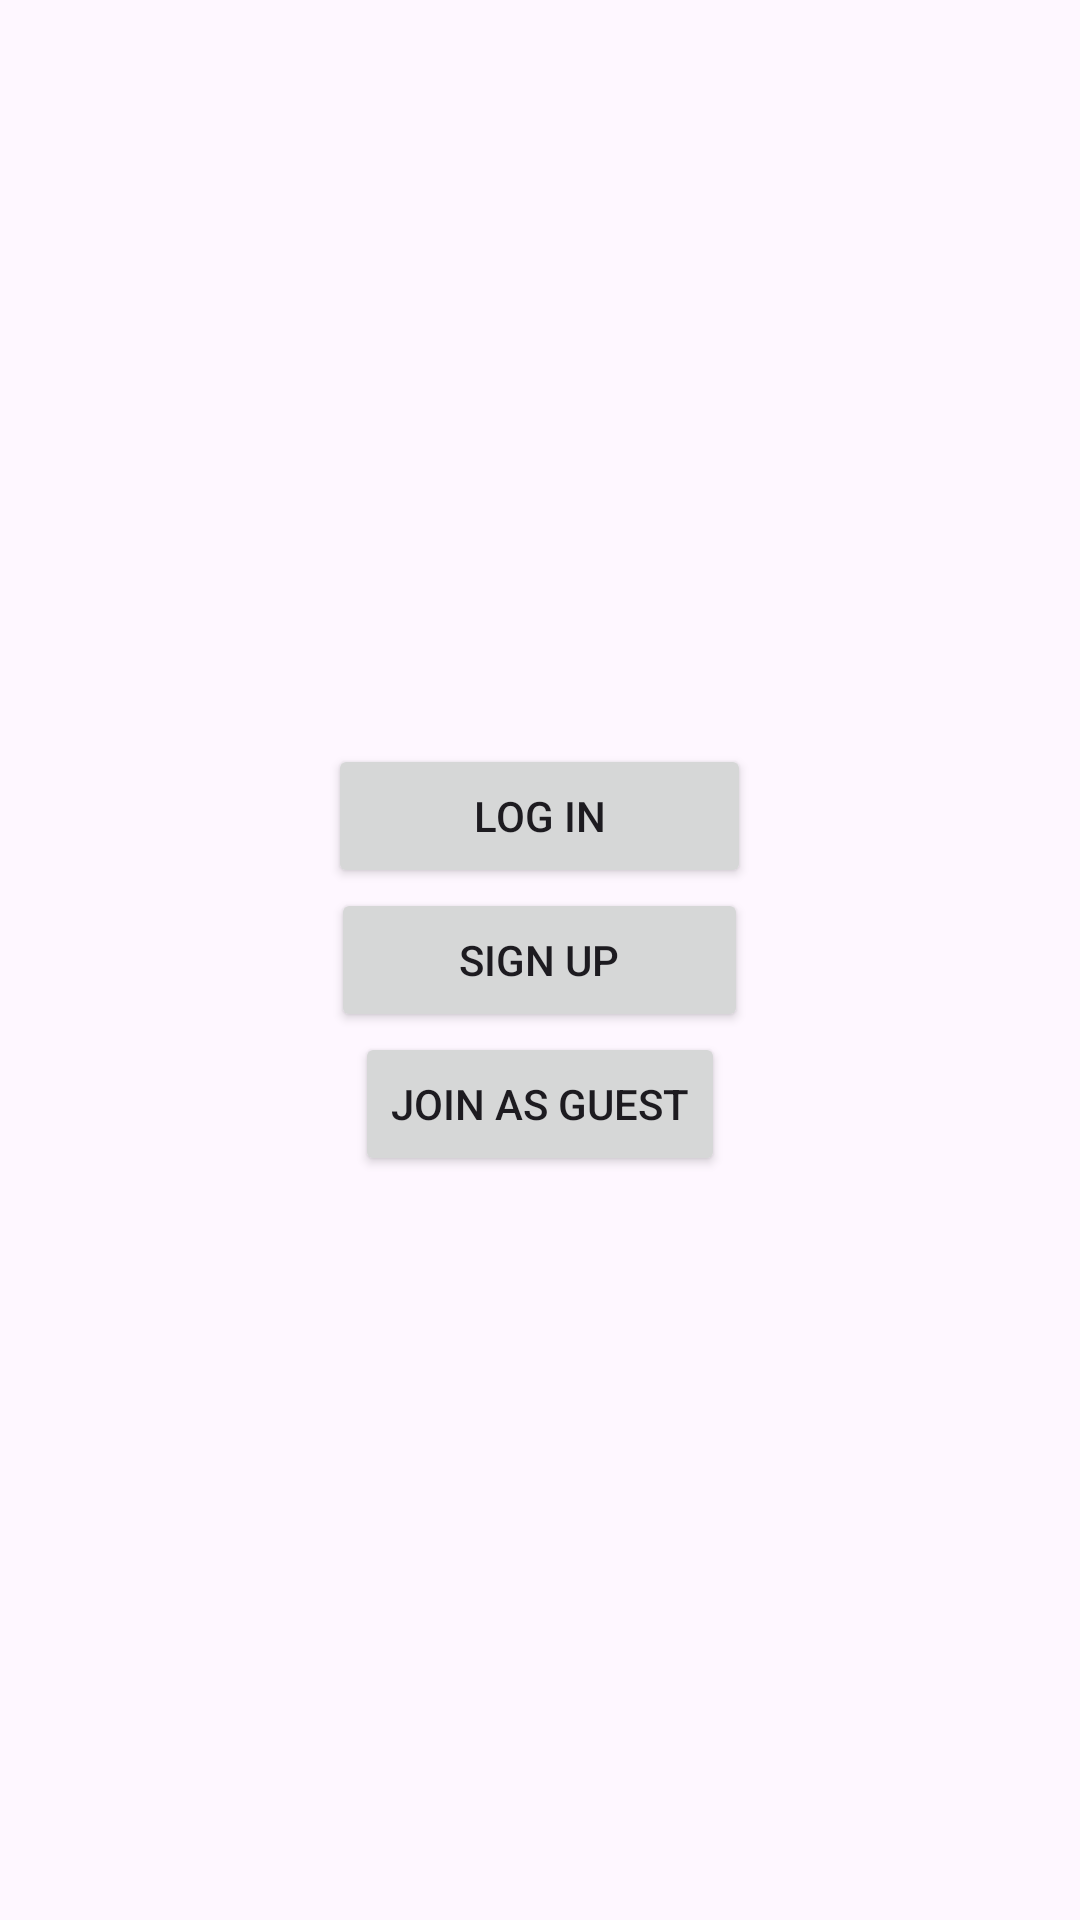

Here is an Android app screen rendered from its layout file. Give the layout XML and the strings, colors and styles it references.
<!-- AndroidManifest.xml: application theme Theme.ClickMarket -->
<!-- res/layout/activity_main.xml -->
<LinearLayout
    xmlns:android="http://schemas.android.com/apk/res/android"
    android:layout_width="match_parent"
    android:layout_height="match_parent"
    android:orientation="vertical"
    android:gravity="center">

    <Button
        android:id="@+id/btnLogin"
        android:layout_width="141dp"
        android:layout_height="wrap_content"
        android:text="LOG IN" />

    <Button
        android:id="@+id/btnSignUp"
        android:layout_width="139dp"
        android:layout_height="wrap_content"
        android:text="SIGN UP" />

    <Button
        android:id="@+id/btnJoinGuest"
        android:layout_width="wrap_content"
        android:layout_height="wrap_content"
        android:text="Join as Guest" />
</LinearLayout>
<!-- resources referenced by this layout -->
<resources>
  <style name="Theme.ClickMarket" parent="Base.Theme.ClickMarket" />
  <style name="Base.Theme.ClickMarket" parent="Theme.Material3.DayNight.NoActionBar">
          
          
      </style>
</resources>
